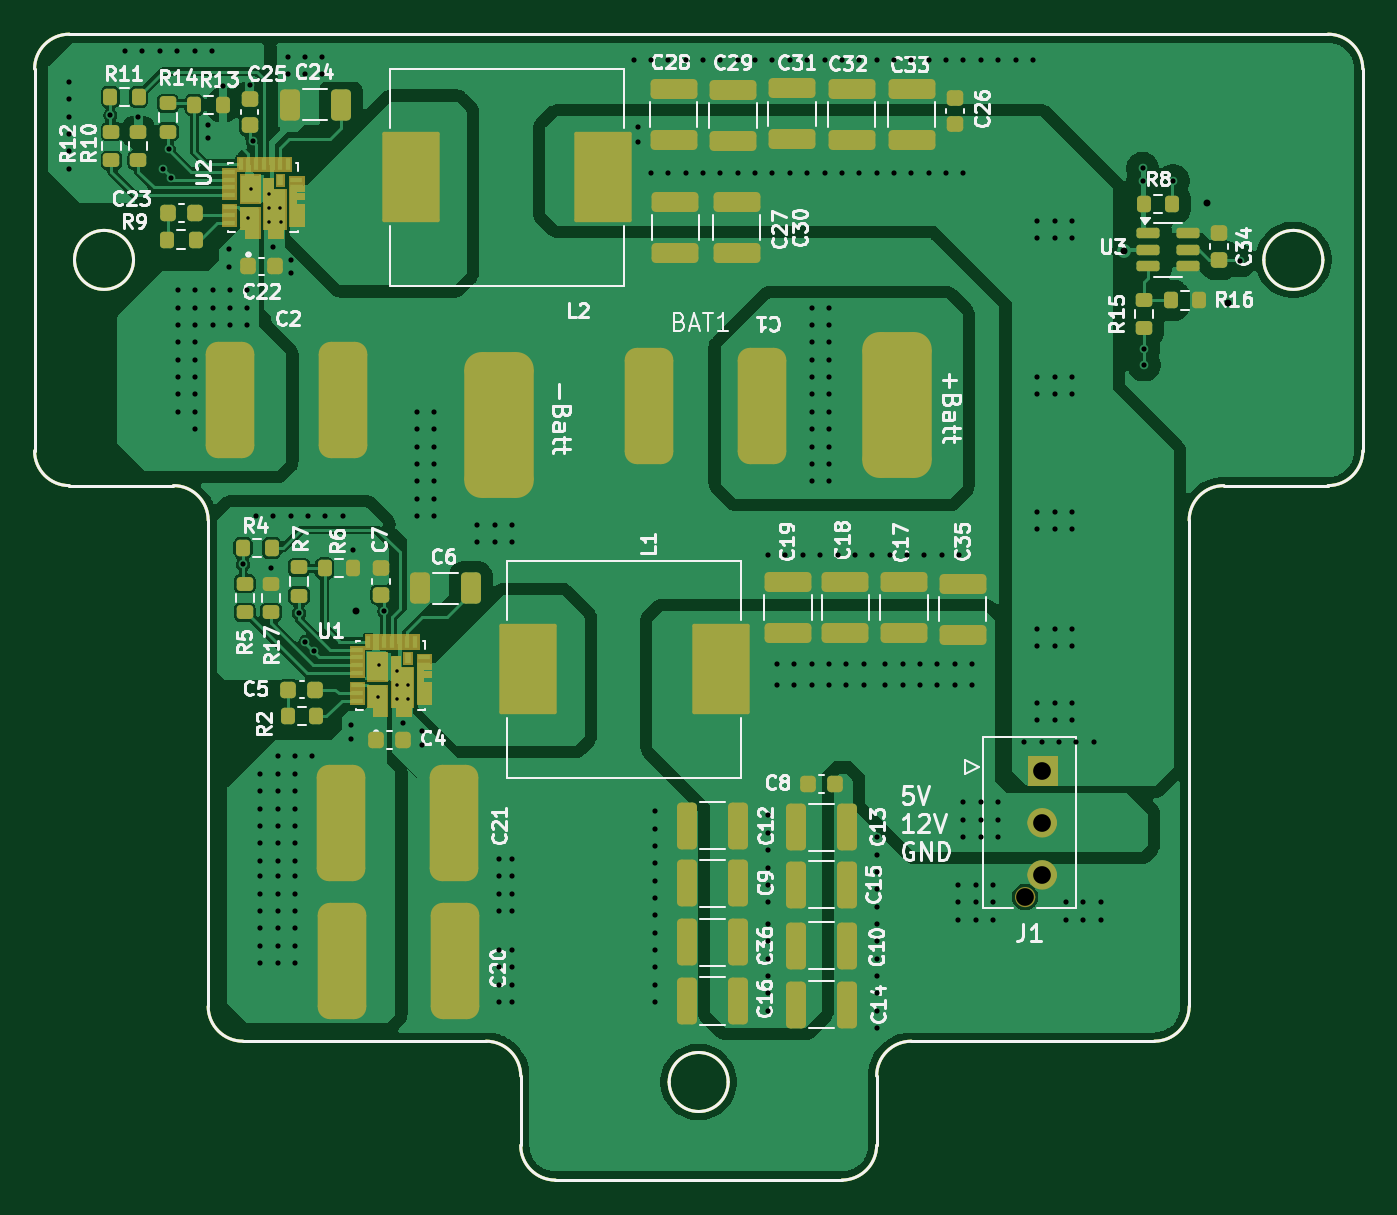
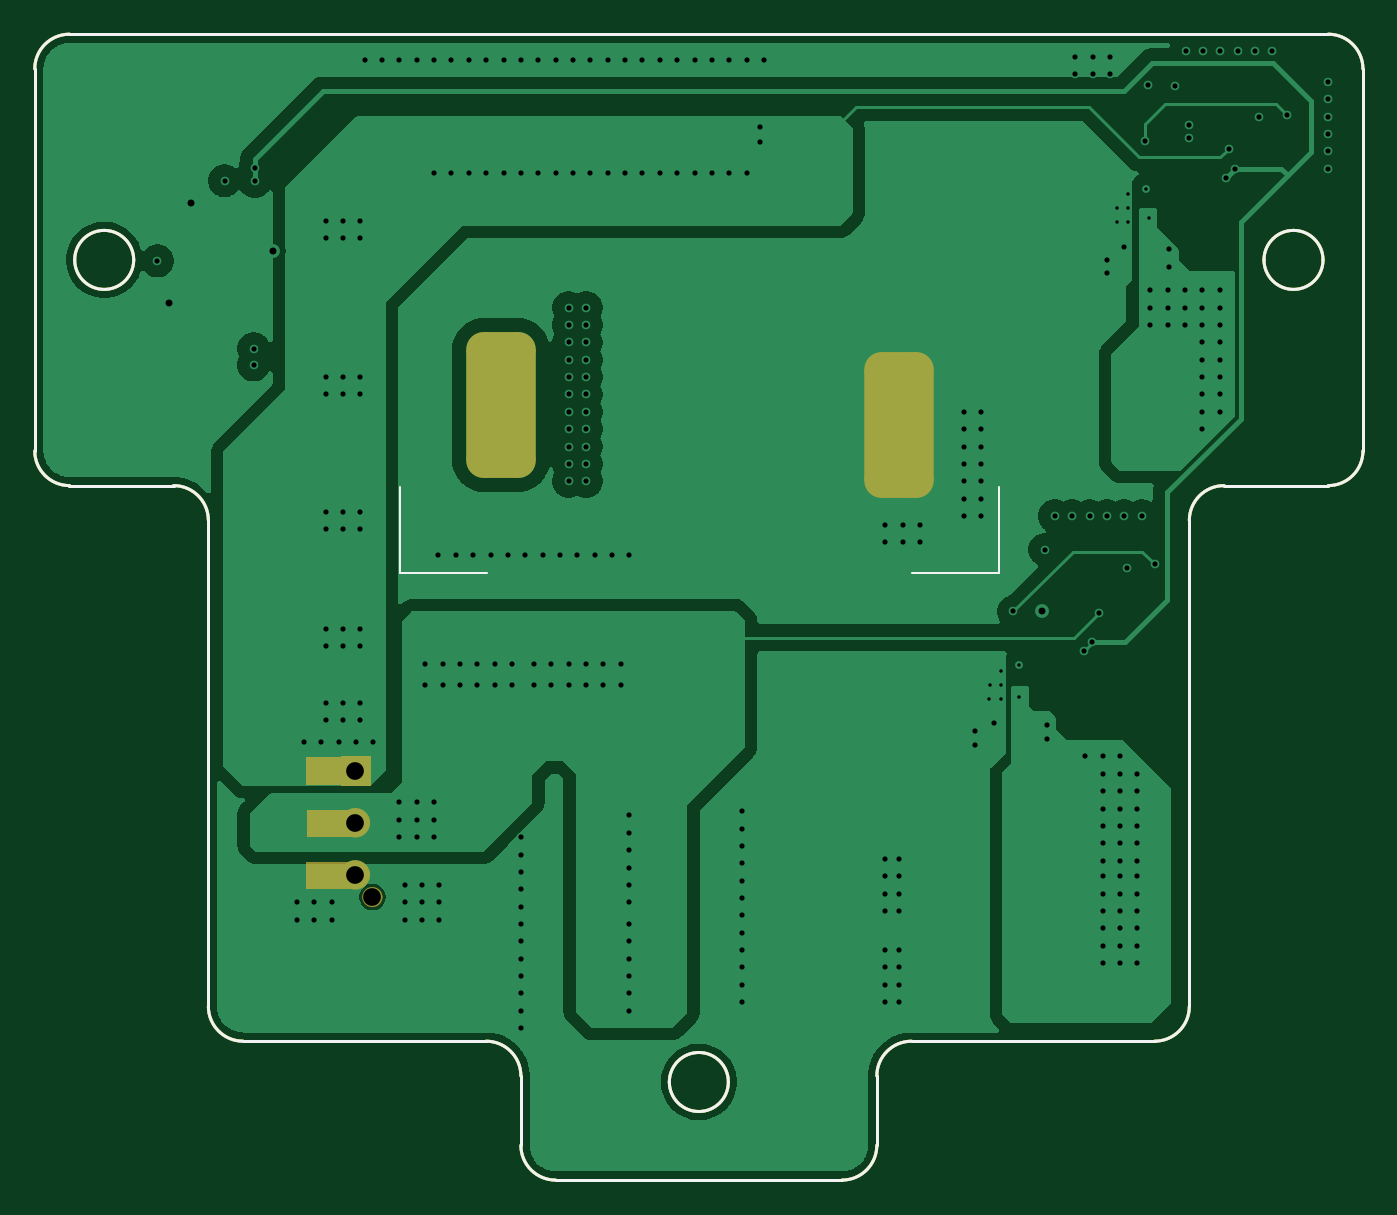
Circuit board: 11 layer files. Board 76.5 x 66.0 mm.
- bottom_copper: Power_management_V2-B_Cu.gbl (59904 bytes)
- bottom_mask: Power_management_V2-B_Mask.gbs (4987 bytes)
- paste: Power_management_V2-B_Paste.gbp (2631 bytes)
- bottom_silk: Power_management_V2-B_Silkscreen.gbo (5221 bytes)
- outline: Power_management_V2-Edge_Cuts.gm1 (2598 bytes)
- top_copper: Power_management_V2-F_Cu.gtl (112759 bytes)
- top_mask: Power_management_V2-F_Mask.gts (22316 bytes)
- paste: Power_management_V2-F_Paste.gtp (13439 bytes)
- top_silk: Power_management_V2-F_Silkscreen.gto (122906 bytes)
- drill: Power_management_V2-NPTH.drl (349 bytes)
- drill: Power_management_V2-PTH.drl (6503 bytes)

=== bottom_copper: Power_management_V2-B_Cu.gbl (59904 bytes, source omitted) ===
=== bottom_mask: Power_management_V2-B_Mask.gbs ===
G04 #@! TF.GenerationSoftware,KiCad,Pcbnew,9.0.0*
G04 #@! TF.CreationDate,2026-01-23T14:49:33+07:00*
G04 #@! TF.ProjectId,Power_management_V2,506f7765-725f-46d6-916e-6167656d656e,rev?*
G04 #@! TF.SameCoordinates,Original*
G04 #@! TF.FileFunction,Soldermask,Bot*
G04 #@! TF.FilePolarity,Negative*
%FSLAX46Y46*%
G04 Gerber Fmt 4.6, Leading zero omitted, Abs format (unit mm)*
G04 Created by KiCad (PCBNEW 9.0.0) date 2026-01-23 14:49:33*
%MOMM*%
%LPD*%
G01*
G04 APERTURE LIST*
G04 Aperture macros list*
%AMRoundRect*
0 Rectangle with rounded corners*
0 $1 Rounding radius*
0 $2 $3 $4 $5 $6 $7 $8 $9 X,Y pos of 4 corners*
0 Add a 4 corners polygon primitive as box body*
4,1,4,$2,$3,$4,$5,$6,$7,$8,$9,$2,$3,0*
0 Add four circle primitives for the rounded corners*
1,1,$1+$1,$2,$3*
1,1,$1+$1,$4,$5*
1,1,$1+$1,$6,$7*
1,1,$1+$1,$8,$9*
0 Add four rect primitives between the rounded corners*
20,1,$1+$1,$2,$3,$4,$5,0*
20,1,$1+$1,$4,$5,$6,$7,0*
20,1,$1+$1,$6,$7,$8,$9,0*
20,1,$1+$1,$8,$9,$2,$3,0*%
G04 Aperture macros list end*
%ADD10C,0.010000*%
%ADD11C,0.586200*%
%ADD12C,0.836200*%
%ADD13C,1.020000*%
%ADD14RoundRect,1.000000X1.000000X3.200000X-1.000000X3.200000X-1.000000X-3.200000X1.000000X-3.200000X0*%
G04 #@! TA.AperFunction,Profile*
%ADD15C,0.200000*%
G04 #@! TD*
G04 #@! TA.AperFunction,Profile*
%ADD16C,0.150000*%
G04 #@! TD*
G04 APERTURE END LIST*
D10*
X139955100Y-96359800D02*
X142870100Y-96359800D01*
X142870100Y-97879800D01*
X139955100Y-97879800D01*
X139955100Y-96359800D01*
G36*
X139955100Y-96359800D02*
G01*
X142870100Y-96359800D01*
X142870100Y-97879800D01*
X139955100Y-97879800D01*
X139955100Y-96359800D01*
G37*
X140087000Y-99359800D02*
X142932000Y-99359800D01*
X142932000Y-100879800D01*
X140087000Y-100879800D01*
X140087000Y-99359800D01*
G36*
X140087000Y-99359800D02*
G01*
X142932000Y-99359800D01*
X142932000Y-100879800D01*
X140087000Y-100879800D01*
X140087000Y-99359800D01*
G37*
X140057000Y-93359800D02*
X142902000Y-93359800D01*
X142902000Y-94879800D01*
X140057000Y-94879800D01*
X140057000Y-93359800D01*
G36*
X140057000Y-93359800D02*
G01*
X142902000Y-93359800D01*
X142902000Y-94879800D01*
X140057000Y-94879800D01*
X140057000Y-93359800D01*
G37*
D11*
X139400100Y-101399800D02*
G75*
G02*
X138813900Y-101399800I-293100J0D01*
G01*
X138813900Y-101399800D02*
G75*
G02*
X139400100Y-101399800I293100J0D01*
G01*
D12*
X140505100Y-97119800D02*
G75*
G02*
X139668900Y-97119800I-418100J0D01*
G01*
X139668900Y-97119800D02*
G75*
G02*
X140505100Y-97119800I418100J0D01*
G01*
X140505100Y-100119800D02*
G75*
G02*
X139668900Y-100119800I-418100J0D01*
G01*
X139668900Y-100119800D02*
G75*
G02*
X140505100Y-100119800I418100J0D01*
G01*
D10*
X140923200Y-94956000D02*
X139250800Y-94956000D01*
X139250800Y-93283600D01*
X140923200Y-93283600D01*
X140923200Y-94956000D01*
G36*
X140923200Y-94956000D02*
G01*
X139250800Y-94956000D01*
X139250800Y-93283600D01*
X140923200Y-93283600D01*
X140923200Y-94956000D01*
G37*
D13*
X139107000Y-101399800D03*
D14*
X131702000Y-73053800D03*
X108802000Y-74203800D03*
D15*
X148552000Y-79699800D02*
X148552000Y-107699800D01*
X108052001Y-109699800D02*
G75*
G02*
X110052000Y-111699799I-1J-2000000D01*
G01*
X84051999Y-51699800D02*
X156552000Y-51699800D01*
X84051998Y-77699800D02*
G75*
G02*
X82052000Y-75699802I2J2000000D01*
G01*
X92052000Y-107699802D02*
X92052000Y-79699799D01*
X148552000Y-107699800D02*
G75*
G02*
X146552000Y-109699800I-2000000J0D01*
G01*
X148552000Y-79699800D02*
G75*
G02*
X150552000Y-77699800I2000000J0D01*
G01*
D16*
X156252000Y-64699800D02*
G75*
G02*
X152852000Y-64699800I-1700000J0D01*
G01*
X152852000Y-64699800D02*
G75*
G02*
X156252000Y-64699800I1700000J0D01*
G01*
D15*
X130552000Y-115699800D02*
G75*
G02*
X128552000Y-117699800I-2000000J0D01*
G01*
X112051998Y-117699800D02*
X128552000Y-117699800D01*
X112051998Y-117699800D02*
G75*
G02*
X110052000Y-115699802I2J2000000D01*
G01*
X146552000Y-109699800D02*
X132552000Y-109699800D01*
X156552000Y-77699800D02*
X150552000Y-77699800D01*
X82052000Y-53699799D02*
X82052000Y-75699802D01*
X108052001Y-109699800D02*
X94051998Y-109699800D01*
X94051998Y-109699800D02*
G75*
G02*
X92052000Y-107699802I2J2000000D01*
G01*
D16*
X122002000Y-112049800D02*
G75*
G02*
X118602000Y-112049800I-1700000J0D01*
G01*
X118602000Y-112049800D02*
G75*
G02*
X122002000Y-112049800I1700000J0D01*
G01*
D15*
X158552000Y-75699800D02*
X158552000Y-53699800D01*
X82052000Y-53699799D02*
G75*
G02*
X84051999Y-51699800I2000000J-1D01*
G01*
D16*
X87752000Y-64699800D02*
G75*
G02*
X84352000Y-64699800I-1700000J0D01*
G01*
X84352000Y-64699800D02*
G75*
G02*
X87752000Y-64699800I1700000J0D01*
G01*
D15*
X110052000Y-115699802D02*
X110052000Y-111699799D01*
X158552000Y-75699800D02*
G75*
G02*
X156552000Y-77699800I-2000000J0D01*
G01*
X130552000Y-111699800D02*
G75*
G02*
X132552000Y-109699800I2000000J0D01*
G01*
X156552000Y-51699800D02*
G75*
G02*
X158552000Y-53699800I0J-2000000D01*
G01*
X130552000Y-111699800D02*
X130552000Y-115699800D01*
X90052001Y-77699800D02*
G75*
G02*
X92052000Y-79699799I-1J-2000000D01*
G01*
X90052001Y-77699800D02*
X84051998Y-77699800D01*
M02*

=== paste: Power_management_V2-B_Paste.gbp ===
G04 #@! TF.GenerationSoftware,KiCad,Pcbnew,9.0.0*
G04 #@! TF.CreationDate,2026-01-23T14:49:33+07:00*
G04 #@! TF.ProjectId,Power_management_V2,506f7765-725f-46d6-916e-6167656d656e,rev?*
G04 #@! TF.SameCoordinates,Original*
G04 #@! TF.FileFunction,Paste,Bot*
G04 #@! TF.FilePolarity,Positive*
%FSLAX46Y46*%
G04 Gerber Fmt 4.6, Leading zero omitted, Abs format (unit mm)*
G04 Created by KiCad (PCBNEW 9.0.0) date 2026-01-23 14:49:33*
%MOMM*%
%LPD*%
G01*
G04 APERTURE LIST*
G04 #@! TA.AperFunction,Profile*
%ADD10C,0.200000*%
G04 #@! TD*
G04 #@! TA.AperFunction,Profile*
%ADD11C,0.150000*%
G04 #@! TD*
G04 APERTURE END LIST*
D10*
X148552000Y-79699800D02*
X148552000Y-107699800D01*
X108052001Y-109699800D02*
G75*
G02*
X110052000Y-111699799I-1J-2000000D01*
G01*
X84051999Y-51699800D02*
X156552000Y-51699800D01*
X84051998Y-77699800D02*
G75*
G02*
X82052000Y-75699802I2J2000000D01*
G01*
X92052000Y-107699802D02*
X92052000Y-79699799D01*
X148552000Y-107699800D02*
G75*
G02*
X146552000Y-109699800I-2000000J0D01*
G01*
X148552000Y-79699800D02*
G75*
G02*
X150552000Y-77699800I2000000J0D01*
G01*
D11*
X156252000Y-64699800D02*
G75*
G02*
X152852000Y-64699800I-1700000J0D01*
G01*
X152852000Y-64699800D02*
G75*
G02*
X156252000Y-64699800I1700000J0D01*
G01*
D10*
X130552000Y-115699800D02*
G75*
G02*
X128552000Y-117699800I-2000000J0D01*
G01*
X112051998Y-117699800D02*
X128552000Y-117699800D01*
X112051998Y-117699800D02*
G75*
G02*
X110052000Y-115699802I2J2000000D01*
G01*
X146552000Y-109699800D02*
X132552000Y-109699800D01*
X156552000Y-77699800D02*
X150552000Y-77699800D01*
X82052000Y-53699799D02*
X82052000Y-75699802D01*
X108052001Y-109699800D02*
X94051998Y-109699800D01*
X94051998Y-109699800D02*
G75*
G02*
X92052000Y-107699802I2J2000000D01*
G01*
D11*
X122002000Y-112049800D02*
G75*
G02*
X118602000Y-112049800I-1700000J0D01*
G01*
X118602000Y-112049800D02*
G75*
G02*
X122002000Y-112049800I1700000J0D01*
G01*
D10*
X158552000Y-75699800D02*
X158552000Y-53699800D01*
X82052000Y-53699799D02*
G75*
G02*
X84051999Y-51699800I2000000J-1D01*
G01*
D11*
X87752000Y-64699800D02*
G75*
G02*
X84352000Y-64699800I-1700000J0D01*
G01*
X84352000Y-64699800D02*
G75*
G02*
X87752000Y-64699800I1700000J0D01*
G01*
D10*
X110052000Y-115699802D02*
X110052000Y-111699799D01*
X158552000Y-75699800D02*
G75*
G02*
X156552000Y-77699800I-2000000J0D01*
G01*
X130552000Y-111699800D02*
G75*
G02*
X132552000Y-109699800I2000000J0D01*
G01*
X156552000Y-51699800D02*
G75*
G02*
X158552000Y-53699800I0J-2000000D01*
G01*
X130552000Y-111699800D02*
X130552000Y-115699800D01*
X90052001Y-77699800D02*
G75*
G02*
X92052000Y-79699799I-1J-2000000D01*
G01*
X90052001Y-77699800D02*
X84051998Y-77699800D01*
M02*

=== bottom_silk: Power_management_V2-B_Silkscreen.gbo (5221 bytes, source omitted) ===
=== outline: Power_management_V2-Edge_Cuts.gm1 ===
G04 #@! TF.GenerationSoftware,KiCad,Pcbnew,9.0.0*
G04 #@! TF.CreationDate,2026-01-23T14:49:33+07:00*
G04 #@! TF.ProjectId,Power_management_V2,506f7765-725f-46d6-916e-6167656d656e,rev?*
G04 #@! TF.SameCoordinates,Original*
G04 #@! TF.FileFunction,Profile,NP*
%FSLAX46Y46*%
G04 Gerber Fmt 4.6, Leading zero omitted, Abs format (unit mm)*
G04 Created by KiCad (PCBNEW 9.0.0) date 2026-01-23 14:49:33*
%MOMM*%
%LPD*%
G01*
G04 APERTURE LIST*
G04 #@! TA.AperFunction,Profile*
%ADD10C,0.200000*%
G04 #@! TD*
G04 #@! TA.AperFunction,Profile*
%ADD11C,0.150000*%
G04 #@! TD*
G04 APERTURE END LIST*
D10*
X148552000Y-79699800D02*
X148552000Y-107699800D01*
X108052001Y-109699800D02*
G75*
G02*
X110052000Y-111699799I-1J-2000000D01*
G01*
X84051999Y-51699800D02*
X156552000Y-51699800D01*
X84051998Y-77699800D02*
G75*
G02*
X82052000Y-75699802I2J2000000D01*
G01*
X92052000Y-107699802D02*
X92052000Y-79699799D01*
X148552000Y-107699800D02*
G75*
G02*
X146552000Y-109699800I-2000000J0D01*
G01*
X148552000Y-79699800D02*
G75*
G02*
X150552000Y-77699800I2000000J0D01*
G01*
D11*
X156252000Y-64699800D02*
G75*
G02*
X152852000Y-64699800I-1700000J0D01*
G01*
X152852000Y-64699800D02*
G75*
G02*
X156252000Y-64699800I1700000J0D01*
G01*
D10*
X130552000Y-115699800D02*
G75*
G02*
X128552000Y-117699800I-2000000J0D01*
G01*
X112051998Y-117699800D02*
X128552000Y-117699800D01*
X112051998Y-117699800D02*
G75*
G02*
X110052000Y-115699802I2J2000000D01*
G01*
X146552000Y-109699800D02*
X132552000Y-109699800D01*
X156552000Y-77699800D02*
X150552000Y-77699800D01*
X82052000Y-53699799D02*
X82052000Y-75699802D01*
X108052001Y-109699800D02*
X94051998Y-109699800D01*
X94051998Y-109699800D02*
G75*
G02*
X92052000Y-107699802I2J2000000D01*
G01*
D11*
X122002000Y-112049800D02*
G75*
G02*
X118602000Y-112049800I-1700000J0D01*
G01*
X118602000Y-112049800D02*
G75*
G02*
X122002000Y-112049800I1700000J0D01*
G01*
D10*
X158552000Y-75699800D02*
X158552000Y-53699800D01*
X82052000Y-53699799D02*
G75*
G02*
X84051999Y-51699800I2000000J-1D01*
G01*
D11*
X87752000Y-64699800D02*
G75*
G02*
X84352000Y-64699800I-1700000J0D01*
G01*
X84352000Y-64699800D02*
G75*
G02*
X87752000Y-64699800I1700000J0D01*
G01*
D10*
X110052000Y-115699802D02*
X110052000Y-111699799D01*
X158552000Y-75699800D02*
G75*
G02*
X156552000Y-77699800I-2000000J0D01*
G01*
X130552000Y-111699800D02*
G75*
G02*
X132552000Y-109699800I2000000J0D01*
G01*
X156552000Y-51699800D02*
G75*
G02*
X158552000Y-53699800I0J-2000000D01*
G01*
X130552000Y-111699800D02*
X130552000Y-115699800D01*
X90052001Y-77699800D02*
G75*
G02*
X92052000Y-79699799I-1J-2000000D01*
G01*
X90052001Y-77699800D02*
X84051998Y-77699800D01*
M02*

=== top_copper: Power_management_V2-F_Cu.gtl (112759 bytes, source omitted) ===
=== top_mask: Power_management_V2-F_Mask.gts (22316 bytes, source omitted) ===
=== paste: Power_management_V2-F_Paste.gtp (13439 bytes, source omitted) ===
=== top_silk: Power_management_V2-F_Silkscreen.gto (122906 bytes, source omitted) ===
=== drill: Power_management_V2-NPTH.drl ===
M48
; DRILL file {KiCad 9.0.0} date 2026-01-23T14:49:36+0700
; FORMAT={-:-/ absolute / metric / decimal}
; #@! TF.CreationDate,2026-01-23T14:49:36+07:00
; #@! TF.GenerationSoftware,Kicad,Pcbnew,9.0.0
; #@! TF.FileFunction,NonPlated,1,4,NPTH
FMAT,2
METRIC
; #@! TA.AperFunction,NonPlated,NPTH,ComponentDrill
T1C1.020
%
G90
G05
T1
X139.107Y-101.4
M30

=== drill: Power_management_V2-PTH.drl (6503 bytes, source omitted) ===
